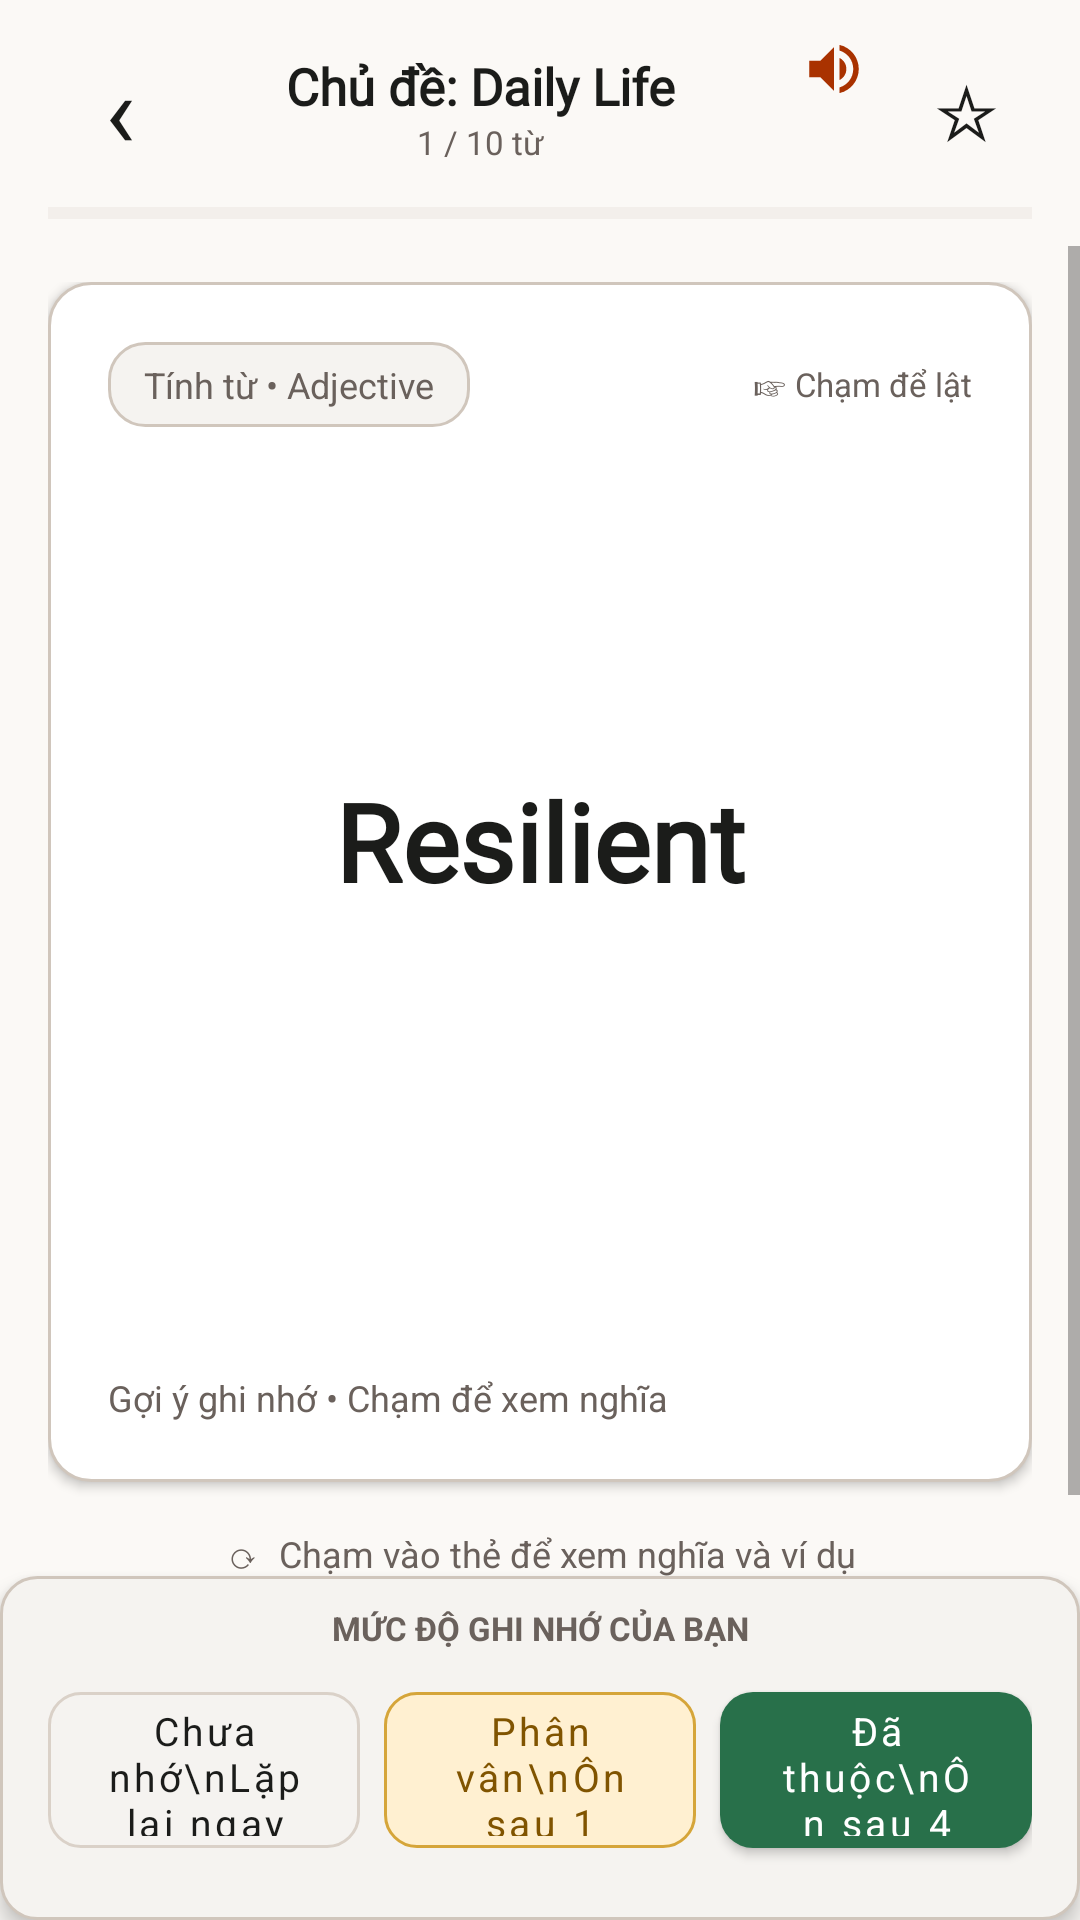

This screen was rendered from an Android layout file. Write that file and the resources it references.
<!-- AndroidManifest.xml: application theme Theme.VocaBloom -->
<!-- res/layout/activity_flashcard.xml -->
<?xml version="1.0" encoding="utf-8"?>
<LinearLayout xmlns:android="http://schemas.android.com/apk/res/android" xmlns:app="http://schemas.android.com/apk/res-auto" android:layout_width="match_parent" android:layout_height="match_parent" android:orientation="vertical" android:background="@color/paper">
    <LinearLayout android:layout_width="match_parent" android:layout_height="wrap_content" android:orientation="vertical" android:paddingStart="16dp" android:paddingEnd="16dp" android:paddingTop="8dp" android:paddingBottom="8dp" android:background="@color/paper">
        <LinearLayout android:layout_width="match_parent" android:layout_height="56dp" android:gravity="center_vertical">
            <TextView android:id="@+id/back" android:layout_width="48dp" android:layout_height="48dp" android:gravity="center" android:text="‹" android:textColor="@color/ink" android:textSize="34sp" android:clickable="true" android:focusable="true" />
            <LinearLayout android:layout_width="0dp" android:layout_height="wrap_content" android:layout_weight="1" android:orientation="vertical" android:gravity="center">
                <TextView android:id="@+id/sessionLabel" android:layout_width="match_parent" android:layout_height="wrap_content" android:gravity="center" android:text="Chủ đề: Daily Life" android:textColor="@color/ink" android:textSize="17sp" android:textStyle="bold" android:fontFamily="@font/literata_semibold" android:maxLines="1" android:ellipsize="end" />
                <TextView android:id="@+id/counter" android:layout_width="match_parent" android:layout_height="wrap_content" android:gravity="center" android:text="1 / 10 từ" android:textColor="@color/muted" android:textSize="11sp" />
            </LinearLayout>
            <TextView android:id="@+id/cardAudio" android:layout_width="44dp" android:layout_height="48dp" android:gravity="center" android:drawableTop="@drawable/ic_volume" android:contentDescription="Phát âm" />
            <TextView android:id="@+id/cardStar" android:layout_width="44dp" android:layout_height="48dp" android:gravity="center" android:text="☆" android:textColor="@color/ink" android:textSize="25sp" android:contentDescription="Lưu yêu thích" />
        </LinearLayout>
        <ProgressBar android:id="@+id/sessionProgress" style="?android:attr/progressBarStyleHorizontal" android:layout_width="match_parent" android:layout_height="6dp" android:layout_marginTop="4dp" android:progressTint="@color/accent" android:progressBackgroundTint="@color/divider" />
    </LinearLayout>
    <ScrollView android:id="@+id/cardScroll" android:layout_width="match_parent" android:layout_height="0dp" android:layout_weight="1" android:fillViewport="true">
        <LinearLayout android:layout_width="match_parent" android:layout_height="wrap_content" android:minHeight="440dp" android:gravity="center" android:orientation="vertical" android:paddingStart="16dp" android:paddingEnd="16dp" android:paddingTop="12dp" android:paddingBottom="12dp">
            <LinearLayout android:id="@+id/card" android:layout_width="match_parent" android:layout_height="400dp" android:minHeight="360dp" android:orientation="vertical" android:gravity="center" android:padding="20dp" android:background="@drawable/stitch_card" android:elevation="2dp" android:clickable="true" android:focusable="true">
                <LinearLayout android:layout_width="match_parent" android:layout_height="wrap_content" android:gravity="center_vertical">
                    <TextView android:id="@+id/partOfSpeech" android:layout_width="wrap_content" android:layout_height="wrap_content" android:paddingStart="12dp" android:paddingEnd="12dp" android:paddingTop="6dp" android:paddingBottom="6dp" android:text="Tính từ • Adjective" android:textColor="@color/muted" android:textSize="12sp" android:background="@drawable/stitch_soft" />
                    <TextView android:id="@+id/flipHint" android:layout_width="0dp" android:layout_height="wrap_content" android:layout_weight="1" android:gravity="end" android:text="☞ Chạm để lật" android:textColor="@color/muted" android:textSize="11sp" />
                </LinearLayout>
                <LinearLayout android:layout_width="match_parent" android:layout_height="0dp" android:layout_weight="1" android:gravity="center" android:orientation="vertical">
                    <TextView android:id="@+id/word" android:layout_width="match_parent" android:layout_height="wrap_content" android:gravity="center" android:text="Resilient" android:textColor="@color/ink" android:textSize="36sp" android:textStyle="bold" android:fontFamily="@font/literata_bold" />
                    <TextView android:id="@+id/phonetic" android:layout_width="match_parent" android:layout_height="wrap_content" android:gravity="center" android:layout_marginTop="6dp" android:textColor="@color/accent" android:textSize="16sp" />
                    <TextView android:id="@+id/meaning" android:layout_width="match_parent" android:layout_height="wrap_content" android:layout_marginTop="20dp" android:padding="14dp" android:gravity="start|center_vertical" android:textColor="@color/ink" android:textStyle="bold" android:textSize="18sp" android:background="@drawable/stitch_soft" android:visibility="gone" />
                    <TextView android:id="@+id/example" android:layout_width="match_parent" android:layout_height="wrap_content" android:layout_marginTop="12dp" android:padding="13dp" android:textColor="@color/muted" android:textSize="14sp" android:fontFamily="sans-serif" android:background="@drawable/stitch_soft" android:visibility="gone" />
                </LinearLayout>
                <TextView android:id="@+id/synonyms" android:layout_width="match_parent" android:layout_height="wrap_content" android:gravity="center_vertical" android:paddingTop="12dp" android:text="Gợi ý ghi nhớ • Chạm để xem nghĩa" android:textColor="@color/muted" android:textSize="12sp" />
            </LinearLayout>
            <TextView android:layout_width="match_parent" android:layout_height="48dp" android:gravity="center" android:text="⟳  Chạm vào thẻ để xem nghĩa và ví dụ" android:textColor="@color/muted" android:textSize="12sp" />
        </LinearLayout>
    </ScrollView>
    <LinearLayout android:layout_width="match_parent" android:layout_height="wrap_content" android:orientation="vertical" android:paddingStart="16dp" android:paddingEnd="16dp" android:paddingTop="10dp" android:paddingBottom="18dp" android:background="@drawable/stitch_soft" android:elevation="4dp">
        <TextView android:layout_width="match_parent" android:layout_height="wrap_content" android:gravity="center" android:paddingBottom="8dp" android:text="MỨC ĐỘ GHI NHỚ CỦA BẠN" android:textColor="@color/muted" android:textSize="11sp" android:textStyle="bold" />
        <LinearLayout android:layout_width="match_parent" android:layout_height="wrap_content" android:orientation="horizontal">
            <com.google.android.material.button.MaterialButton android:id="@+id/forgot" style="@style/SecondaryButton" android:layout_width="0dp" android:layout_height="64dp" android:layout_weight="1" android:layout_marginEnd="4dp" android:text="Chưa nhớ\nLặp lại ngay" android:textSize="13sp" />
            <com.google.android.material.button.MaterialButton android:id="@+id/hard" style="@style/SecondaryButton" android:layout_width="0dp" android:layout_height="64dp" android:layout_weight="1" android:layout_marginStart="4dp" android:layout_marginEnd="4dp" android:text="Phân vân\nÔn sau 1 ngày" android:textSize="13sp" android:textColor="@color/amber" app:backgroundTint="@color/soft_amber" app:strokeColor="@color/amber_outline" />
            <com.google.android.material.button.MaterialButton android:id="@+id/remember" style="@style/PrimaryButton" android:layout_width="0dp" android:layout_height="64dp" android:layout_weight="1" android:layout_marginStart="4dp" android:text="Đã thuộc\nÔn sau 4 ngày" android:textSize="13sp" app:backgroundTint="@color/green" />
        </LinearLayout>
    </LinearLayout>
</LinearLayout>
<!-- resources referenced by this layout -->
<resources>
  <color name="accent">#A93200</color>
  <color name="amber">#805400</color>
  <color name="amber_outline">#D5A53A</color>
  <color name="divider">#DAD1C8</color>
  <color name="green">#28704A</color>
  <color name="ink">#1B1C1A</color>
  <color name="muted">#6A615C</color>
  <color name="paper">#FBF9F6</color>
  <color name="soft_amber">#FFF0D1</color>
  <!-- drawable ic_volume (drawable) -->
  <vector xmlns:android="http://schemas.android.com/apk/res/android" android:width="22dp" android:height="22dp" android:viewportWidth="24" android:viewportHeight="24">
      <path android:fillColor="#FFA93200" android:pathData="M3,9v6h4l5,5V4L7,9H3zM16.5,12c0,-1.77 -1.02,-3.29 -2.5,-4.03v8.05c1.48,-0.73 2.5,-2.25 2.5,-4.02zM14,3.23v2.06c2.89,0.86 5,3.54 5,6.71s-2.11,5.85 -5,6.71v2.06c4.01,-0.91 7,-4.49 7,-8.77s-2.99,-7.86 -7,-8.77z" />
  </vector>
  <!-- drawable stitch_card (drawable) -->
  <shape xmlns:android="http://schemas.android.com/apk/res/android" android:shape="rectangle"><solid android:color="#FFFFFF"/><corners android:radius="14dp"/><stroke android:width="1dp" android:color="@color/outline"/></shape>
  <!-- drawable stitch_soft (drawable) -->
  <shape xmlns:android="http://schemas.android.com/apk/res/android" android:shape="rectangle"><solid android:color="#F5F3F0"/><corners android:radius="12dp"/><stroke android:width="1dp" android:color="@color/outline"/></shape>
  <style name="PrimaryButton" parent="Widget.MaterialComponents.Button"><item name="backgroundTint">@color/accent</item><item name="android:textColor">@color/surface</item><item name="cornerRadius">11dp</item><item name="android:textAllCaps">false</item><item name="android:textSize">15sp</item><item name="android:minHeight">54dp</item></style>
  <style name="SecondaryButton" parent="Widget.MaterialComponents.Button.OutlinedButton"><item name="strokeColor">@color/divider</item><item name="android:textColor">@color/ink</item><item name="cornerRadius">11dp</item><item name="android:textAllCaps">false</item><item name="android:textSize">14sp</item><item name="android:minHeight">50dp</item></style>
  <style name="Theme.VocaBloom" parent="Theme.MaterialComponents.Light.NoActionBar">
    <item name="colorPrimary">@color/ink</item><item name="colorPrimaryVariant">@color/ink</item><item name="colorSecondary">@color/accent</item>
    <item name="android:statusBarColor">@color/paper</item><item name="android:windowLightStatusBar">true</item>
    <item name="android:navigationBarColor">@color/paper</item><item name="android:windowBackground">@color/paper</item>
    <item name="android:fontFamily">sans-serif</item>
   </style>
  <color name="outline">#D0C6BC</color>
  <color name="surface">#FFFFFF</color>
</resources>
